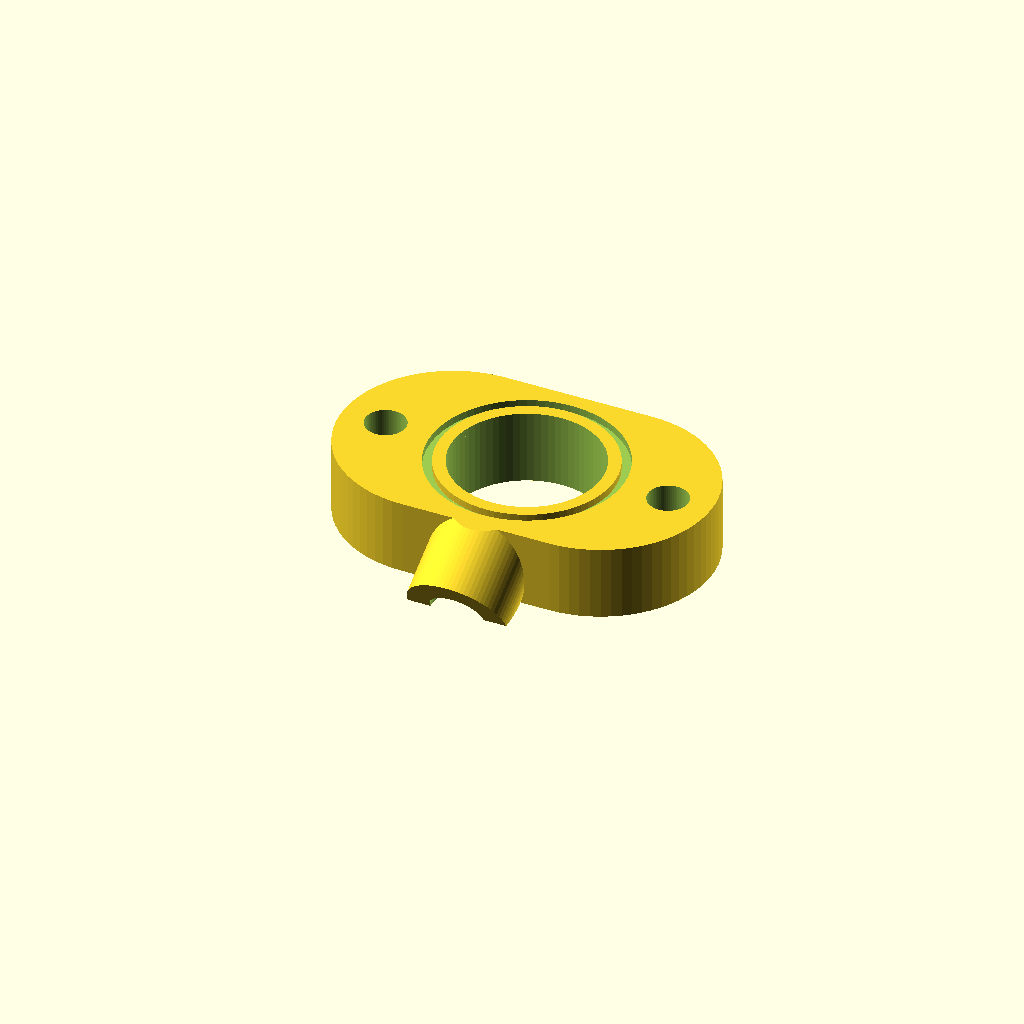
Cell 1: rendered with the file's own defaults.
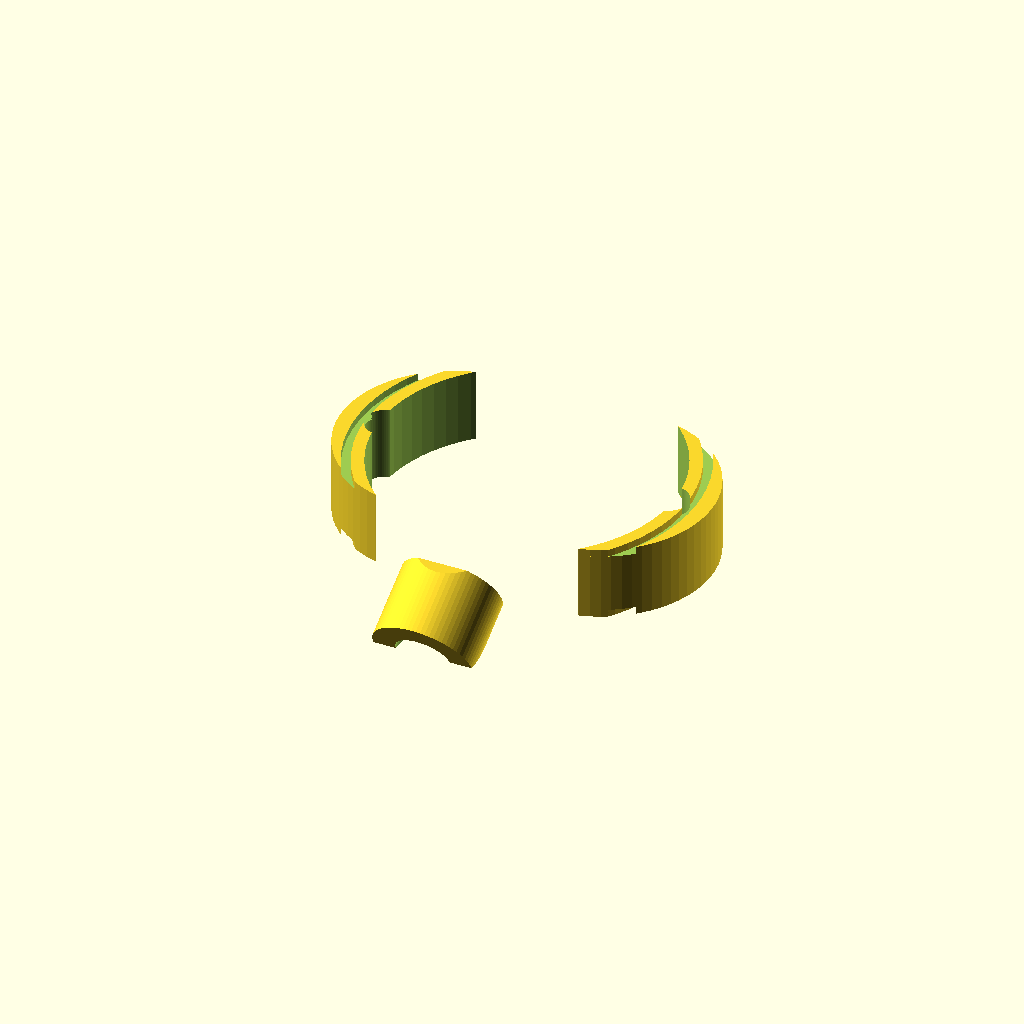
Cell 2: bore_d = 48 (everything else at default).
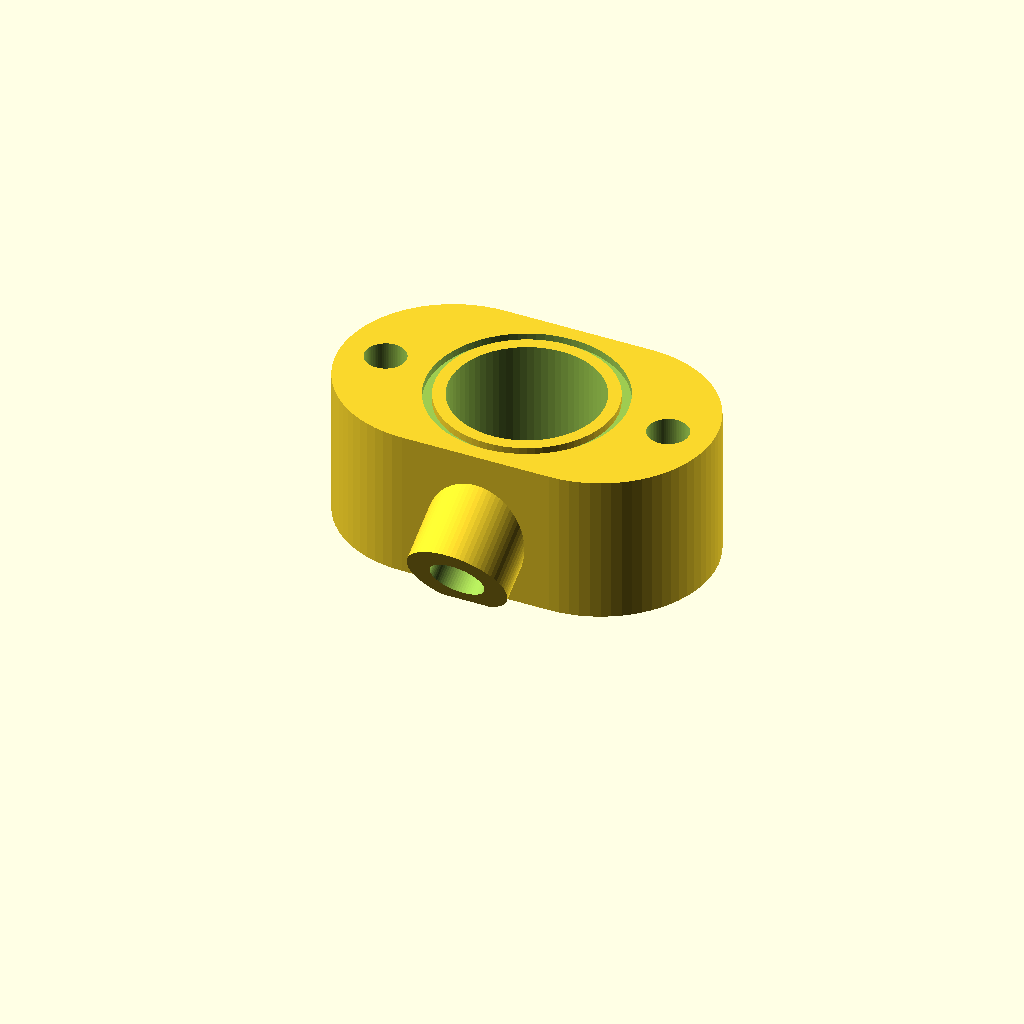
Cell 3 — thickness set to 24, the other parameters unchanged.
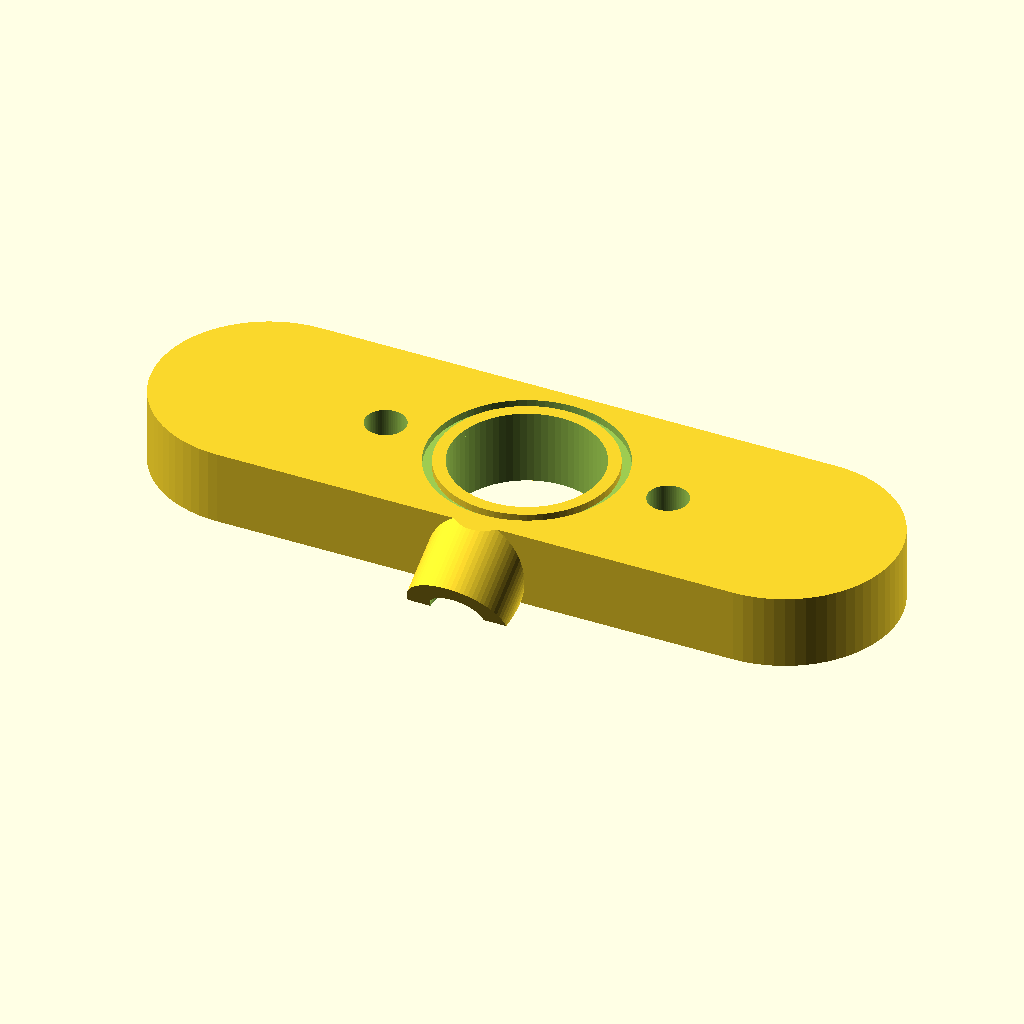
Cell 4: flange_w = 120 (everything else at default).
One fixed orthographic camera (rotation 55°, 0°, 25°; colour scheme Cornfield) for every cell.
OpenSCAD source file hardware/bolt-on-kit/cad/intake_spacer.scad:
// Water-injection intake spacer, parametric (Grok Bot 2026-10-29). Sits between carb/throttle body and intake port
// (or between air filter and carb on engines with no room). Units mm. Carries the Snow SNO-N0050 nozzle (1/8-27 NPT).
// PRINT SETTINGS (bench-spec rev): Polymaker PolyLite ASA (BOM P1), 0.4 mm nozzle, 0.2 mm layers, 6 perimeters, 100 % infill,
// 255 C nozzle / 105 C bed, enclosure closed, fan <= 20 %, no supports needed if printed flange-face down.
// Post: tap nozzle boss 1/8-27 NPT by hand (pilot printed 8.7 mm = 11/32" tap drill), thread sealant rated for methanol (PTFE paste).
// Alternate material PA12-CF (drier, 0.6 mm hardened nozzle) for engines where the carb flange exceeds ~85 C.
/* [Bore / flange] */
bore_d        = 24;    // venturi-side bore, match carb outlet (GX200 ~19-21, 420cc ~24, EFI TB 28-32)
thickness     = 12;    // spacer thickness; >=10 for nozzle boss
flange_w      = 60;    // overall flange width
flange_h      = 36;
stud_spacing  = 46;    // centre-to-centre of the two carb studs
stud_d        = 6.5;   // M6 clearance
gasket_groove = true;  // 1.6 mm O-ring/gasket groove on both faces
/* [Nozzle] */
nozzle_type   = "nozzle";   // 1/8 NPT nozzle boss (Snow SNO-N0050). Ultrasonic mister option dropped for the bench kit.
nozzle_angle  = 30;    // deg the nozzle axis tilts DOWNSTREAM from the radial plane (spray goes inward and toward the port).
                       // Orientation: z = 0 face = carb/throttle side (upstream), z = thickness face = intake-port side (downstream).
boss_d        = 16;    // >= 2x wall around 1/8 NPT
nozzle_thread_d = 9.7; // pilot = nozzle_thread_d-1 = 8.7 mm -> tap 1/8-27 NPT
egt_port      = false; // spacer does not carry EGT (EGT goes in exhaust flange)
temp_rh_port_d = 0;    // 0 = none; else hole for SHT/BME probe upstream of nozzle
$fn = 72;
module body() {
  difference() {
    hull() for (s=[-1,1]) translate([s*(flange_w/2-flange_h/2),0,0]) cylinder(d=flange_h, h=thickness);
    translate([0,0,-1]) cylinder(d=bore_d, h=thickness+2);
    for (s=[-1,1]) translate([s*stud_spacing/2,0,-1]) cylinder(d=stud_d, h=thickness+2);
    if (gasket_groove) for (z=[-0.01, thickness-1.2]) translate([0,0,z])
      difference(){ cylinder(d=bore_d+7, h=1.21); cylinder(d=bore_d+4, h=1.21); }
    // nozzle passage into bore
    translate([0, -bore_d/2, thickness/2]) rotate([90+nozzle_angle,0,0])  /* CR-006: passage axis points outward and UPSTREAM, so the installed nozzle sprays inward and downstream (+z) */ translate([0,0,-2]) cylinder(d=nozzle_thread_d-1, h=30);
    if (temp_rh_port_d > 0) translate([0, bore_d/2, thickness/2]) rotate([-90,0,0]) cylinder(d=temp_rh_port_d, h=30);
  }
}
module boss() {
  translate([0, -bore_d/2-2, thickness/2]) rotate([90+nozzle_angle,0,0]) difference() {
    cylinder(d=boss_d, h=12); translate([0,0,-1]) cylinder(d=nozzle_thread_d-1, h=14);
  }
}
// boss is clipped flush with both flange faces so it can never stand proud of a gasket face
union(){ body(); intersection(){ boss(); translate([-100,-100,0]) cube([200,200,thickness]); } }
Parameter table extracted from the source (name, type, default, range or options):
bore_d: number, default 24
thickness: number, default 12
flange_w: number, default 60
flange_h: number, default 36
stud_spacing: number, default 46
stud_d: number, default 6.5
gasket_groove: bool, default true
nozzle_type: string, default "nozzle"
nozzle_angle: number, default 30
boss_d: number, default 16
nozzle_thread_d: number, default 9.7
egt_port: bool, default false
temp_rh_port_d: number, default 0
